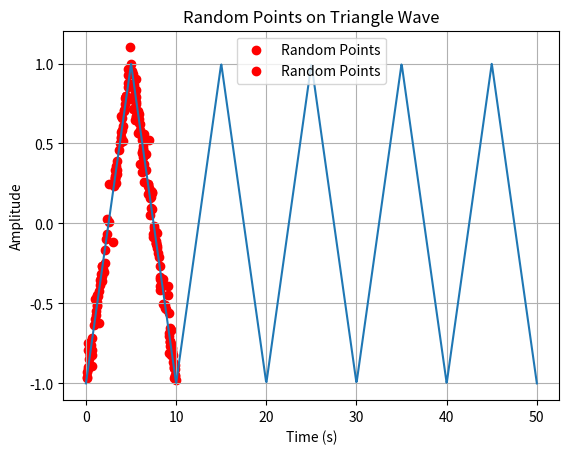

This chart was generated by the following Python code:
import numpy as np
import matplotlib.pyplot as plt
import scipy as sp

def symmetric_triangle_wave(t, T):
    """Generate a symmetric triangle wave.

    Parameters:
    t (array-like): Time values.
    T (float): Period of the triangle wave.

    Returns:
    array-like: Symmetric triangle wave values.
    """
    return 2 * np.abs(2 * (t / T - np.floor(t / T + 0.5))) - 1

def plot_wave(t, y):
    """Plot the given wave.

    Parameters:
    t (array-like): Time values.
    y (array-like): Wave values.
    """
    plt.plot(t, y)
    plt.title('Symmetric Triangle Wave')
    plt.xlabel('Time (s)')
    plt.ylabel('Amplitude')
    plt.grid(True)
    plt.show()

# Parameters
T = 10  # Period of the triangle wave
t = np.linspace(0, 50, 1000)  # Time values from 0 to 50 seconds

# Generate the triangle wave
y = symmetric_triangle_wave(t, T)

# Plot the triangle wave
plot_wave(t, y)

#pick random points between 0 and 50 seconds and get the value of the triangle wave at those points
random_times = np.random.uniform(0, 50, 100)
random_values = symmetric_triangle_wave(random_times, T)
print("Random times:{}\n".format(random_times))
print("Values at random times:{}\n".format(random_values))

#for those random times deivde by the period and get the value for remainder at the train=gle wave
# this is the same as the value of the triangle wave at those points
remainder = random_times % T
print("Remainder of random times divided by period:{}\n".format(remainder))
print("Values at remainder times:{}\n".format(symmetric_triangle_wave(remainder, T)))
#plot the scatter plot of the random times and the values at those points
plt.scatter(remainder, random_values, color='red', label='Random Points')
plt.legend()
plt.title('Random Points on Triangle Wave')
plt.xlabel('Time (s)')
plt.ylabel('Amplitude')
plt.grid(True)
plt.show()


#pick random points between 0 and 50 seconds and get the value of the triangle wave at those points but with noise added
random_times = np.random.uniform(0, 50, 100)
random_values = symmetric_triangle_wave(random_times, T) + np.random.normal(0, 0.1, random_times.shape)
print("Random times:{}\n".format(random_times))
print("Values at random times:{}\n".format(random_values))

#for those random times deivde by the period and get the value for remainder at the train=gle wave
# this is the same as the value of the triangle wave at those points
remainder = random_times % T
print("Remainder of random times divided by period:{}\n".format(remainder))
print("Values at remainder times:{}\n".format(symmetric_triangle_wave(remainder, T)))
#plot the scatter plot of the random times and the values at those points
plt.scatter(remainder, random_values, color='red', label='Random Points')
plt.legend()
plt.title('Random Points on Triangle Wave')
plt.xlabel('Time (s)')
plt.ylabel('Amplitude')
plt.grid(True)
plt.show()
